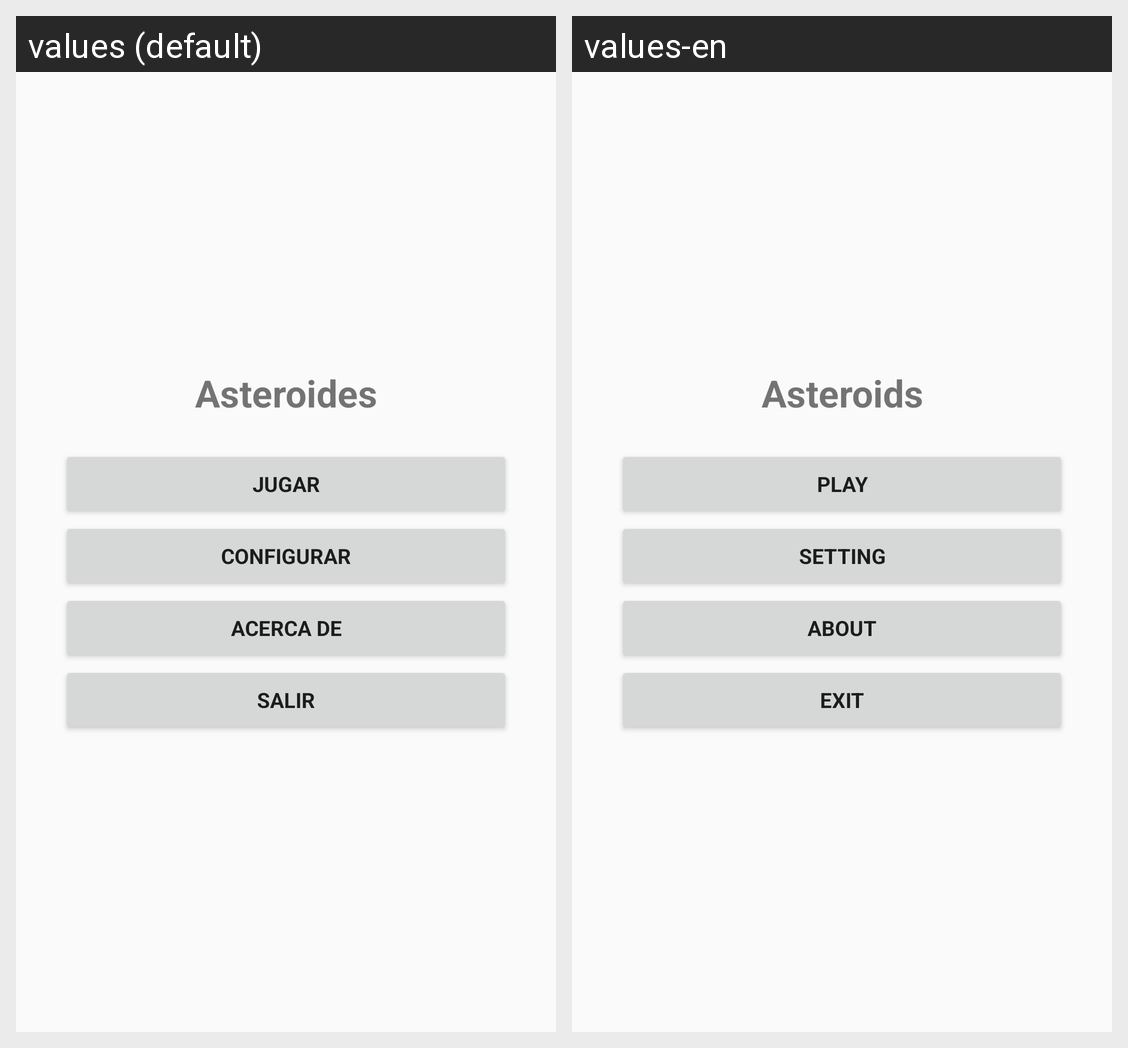

The Android screen above is rendered under two locales of the same app. Produce the string resources it draws, with the default and per-locale values.
Android screen res/layout/asteroides.xml rendered under 2 locales, left to right: values (default), values-en. Device: Nexus 5 (rendered at 1080×1920; each locale shown at half size, 540×960, under a caption strip naming it); theme AppTheme.
Strings drawn on this screen, with the default value and each locale's value (text and hints the layout hard-codes, and strings that could not be matched under every locale, appear in the picture but are not listed):

titleApp
  values: Asteroides
  values-en: Asteroids

Arrancar
  values: Jugar
  values-en: Play

Configurar
  values: Configurar
  values-en: Setting

Acercade
  values: Acerca de
  values-en: About

Salir
  values: Salir
  values-en: Exit
